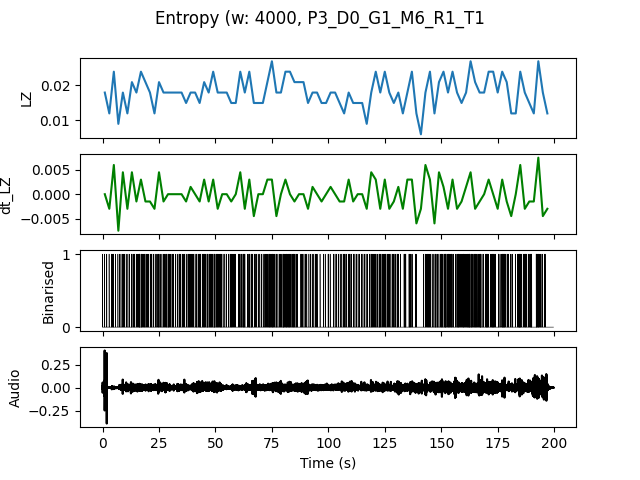

The file beside this chart, header and first rows:
, t0, LZ, dt_LZ, IOI
0.0, 0.0, 0.01795, 0.0, 0.6667
2.0, 2.0, 0.01197, -0.002991, 2.0
4.0, 4.0, 0.02393, 0.005983, 0.3333
6.0, 6.0, 0.008974, -0.007479, 1.0
8.0, 8.0, 0.01795, 0.004487, 0.5
10.0, 10.0, 0.01197, -0.002991, 1.0
12.0, 12.0, 0.02094, 0.004487, 0.4
14.0, 14.0, 0.01795, -0.001496, 0.5
16.0, 16.0, 0.02393, 0.002991, 0.3333
18.0, 18.0, 0.02094, -0.001496, 0.4
20.0, 20.0, 0.01795, -0.001496, 0.5
22.0, 22.0, 0.01197, -0.002991, 1.0
24.0, 24.0, 0.02094, 0.004487, 0.4
26.0, 26.0, 0.01795, -0.001496, 0.5
28.0, 28.0, 0.01795, 0.0, 0.4
30.0, 30.0, 0.01795, 0.0, 0.5
32.0, 32.0, 0.01795, 0.0, 0.6667
34.0, 34.0, 0.01795, 0.0, 0.5
36.0, 36.0, 0.01496, -0.001496, 0.6667
38.0, 38.0, 0.01795, 0.001496, 0.4
40.0, 40.0, 0.01795, 0.0, 0.5
42.0, 42.0, 0.01496, -0.001496, 0.5
44.0, 44.0, 0.02094, 0.002991, 0.4
46.0, 46.0, 0.01795, -0.001496, 0.4
48.0, 48.0, 0.02393, 0.002991, 0.3333
50.0, 50.0, 0.01795, -0.002991, 0.4
52.0, 52.0, 0.01795, 0.0, 0.5
54.0, 54.0, 0.01795, 0.0, 0.6667
56.0, 56.0, 0.01496, -0.001496, 0.4
58.0, 58.0, 0.01496, 0.0, 1.0
60.0, 60.0, 0.02393, 0.004487, 0.4
62.0, 62.0, 0.01795, -0.002991, 0.5
64.0, 64.0, 0.02393, 0.002991, 0.3333
66.0, 66.0, 0.01496, -0.004487, 0.6667
68.0, 68.0, 0.01496, 0.0, 0.6667
70.0, 70.0, 0.01496, 0.0, 0.6667
72.0, 72.0, 0.02094, 0.002991, 0.4
74.0, 74.0, 0.02692, 0.002991, 0.3333
76.0, 76.0, 0.01795, -0.004487, 0.5
78.0, 78.0, 0.01795, 0.0, 0.5
80.0, 80.0, 0.02393, 0.002991, 0.3333
82.0, 82.0, 0.02393, 0.0, 0.3333
84.0, 84.0, 0.02094, -0.001496, 0.4
86.0, 86.0, 0.02094, 0.0, 0.6667
88.0, 88.0, 0.02094, 0.0, 0.5
90.0, 90.0, 0.01496, -0.002991, 1.0
92.0, 92.0, 0.01795, 0.001496, 0.6667
94.0, 94.0, 0.01795, 0.0, 0.6667
96.0, 96.0, 0.01496, -0.001496, 1.0
98.0, 98.0, 0.01496, 0.0, 1.0
100.0, 100.0, 0.01795, 0.001496, 1.0
102.0, 102.0, 0.01795, 0.0, 0.6667
104.0, 104.0, 0.01496, -0.001496, 0.6667
106.0, 106.0, 0.01197, -0.001496, 0.6667
108.0, 108.0, 0.01795, 0.002991, 0.5
110.0, 110.0, 0.01496, -0.001496, 0.6667
112.0, 112.0, 0.01496, 0.0, 0.6667
114.0, 114.0, 0.01496, 0.0, 0.6667
116.0, 116.0, 0.008974, -0.002991, 1.0
118.0, 118.0, 0.01795, 0.004487, 0.5
... 39 more rows
